Labelled photos from "neu_processed", an image-classification folder in CRWJ-WJ/crwj. The possible labels are: crazing, inclusion, pitted surface, rolled-in scale, scratches.

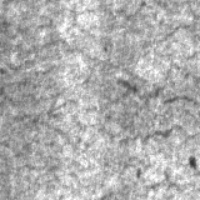
Label: crazing

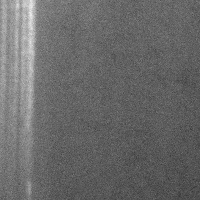
Label: scratches

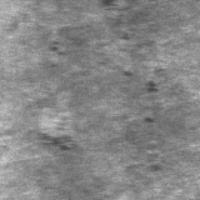
Label: rolled-in scale

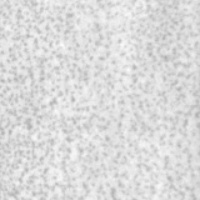
Label: pitted surface

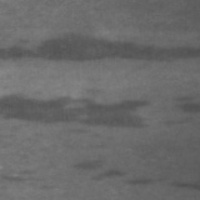
Label: inclusion

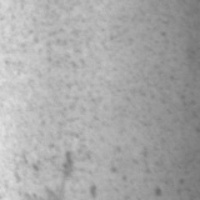
Label: pitted surface
